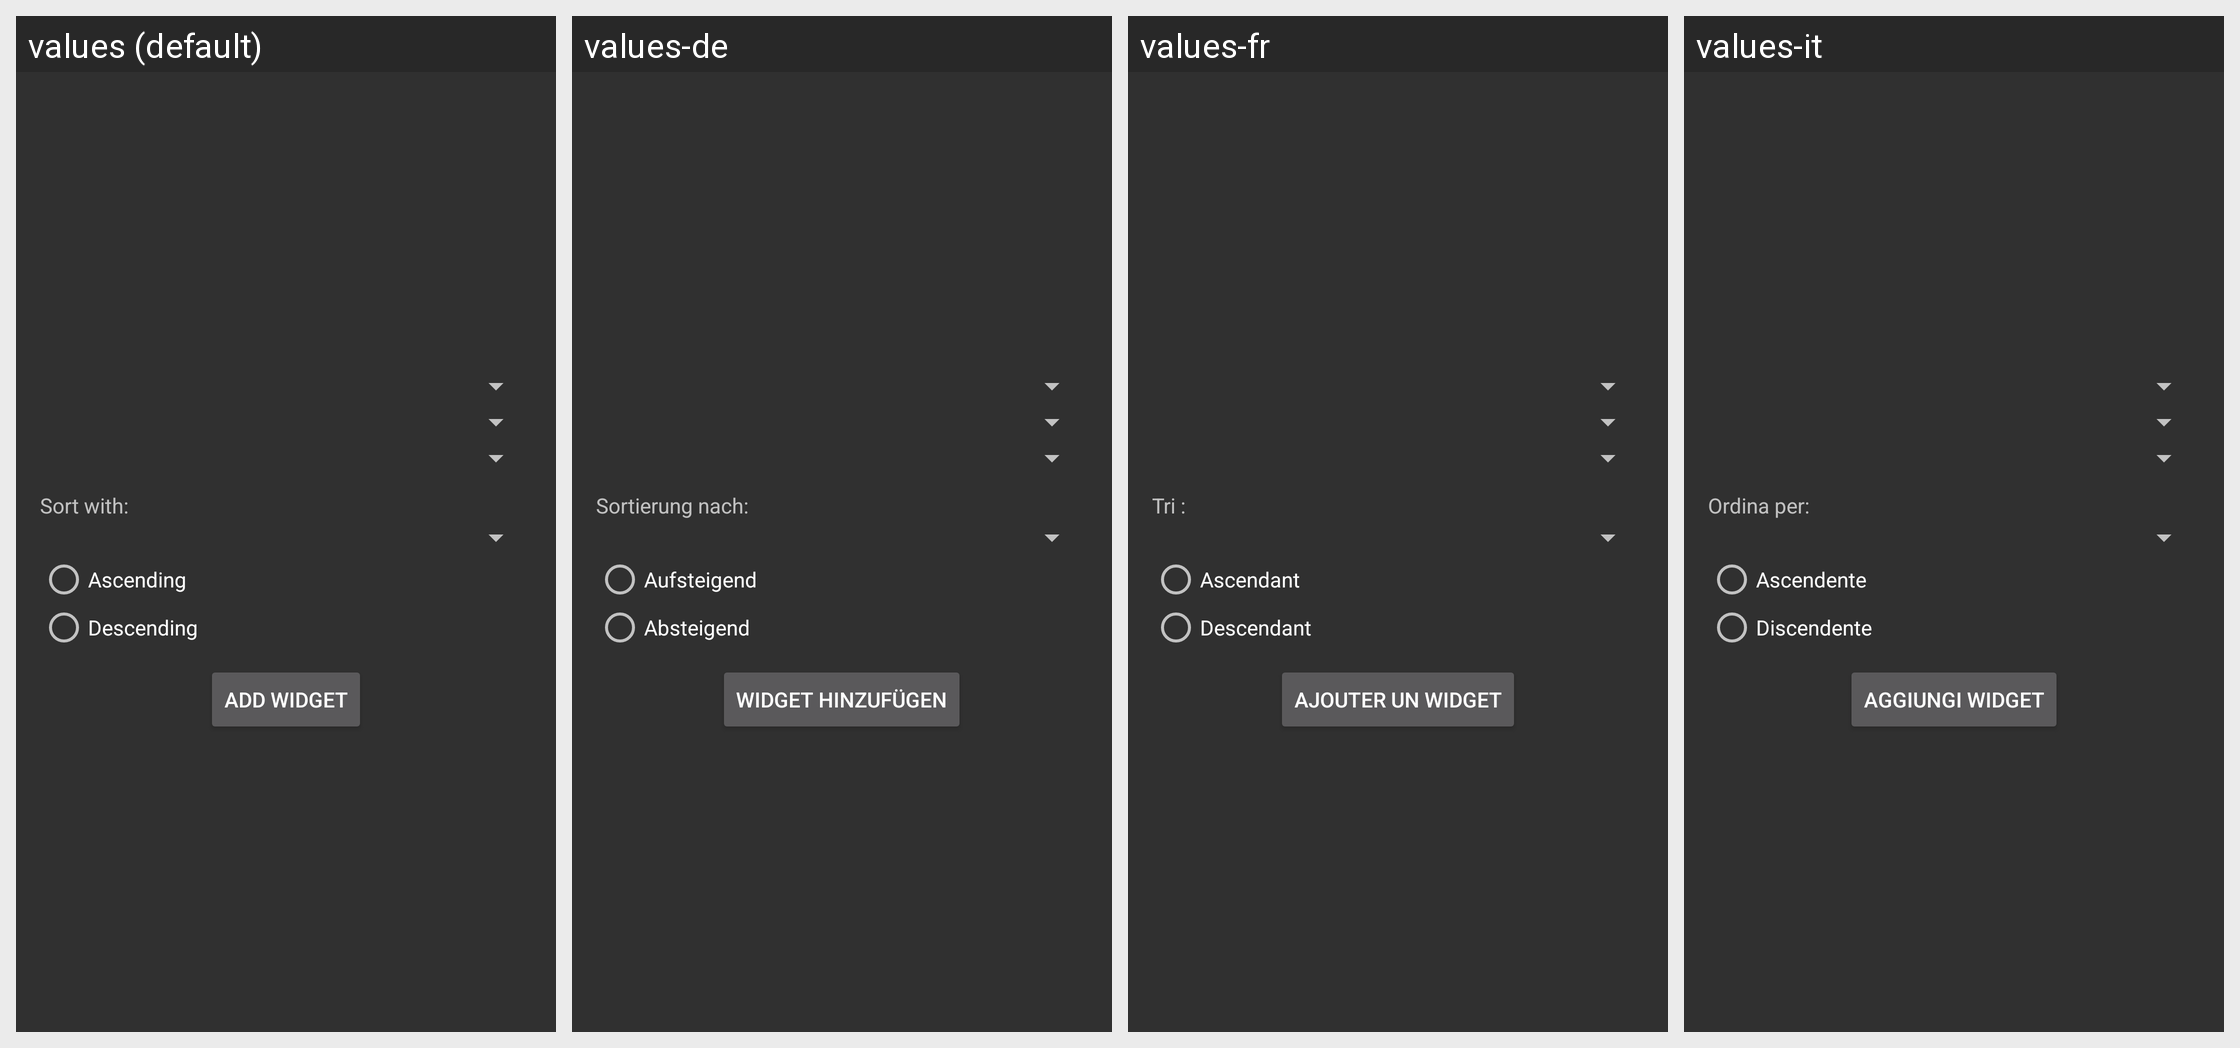

The Android screen above is rendered under several locales of the same app. Produce the string resources it draws, with the default and per-locale values.
Android screen res/layout/list_widget_configure.xml rendered under 4 locales, left to right: values (default), values-de, values-fr, values-it. Device: Nexus 5 (rendered at 1080×1920; each locale shown at half size, 540×960, under a caption strip naming it); theme AppTheme.
Other locales in the repository, not shown: values-ja, values-pl, values-pt, values-pt-rBR, values-ru, values-tr, values-vi.
Strings drawn on this screen, with the default value and each locale's value (text and hints the layout hard-codes, and strings that could not be matched under every locale, appear in the picture but are not listed):

sort_with_heading
  values: Sort with:
  values-de: Sortierung nach:
  values-fr: Tri :
  values-it: Ordina per:

radio_asc
  values: Ascending
  values-de: Aufsteigend
  values-fr: Ascendant
  values-it: Ascendente

radio_desc
  values: Descending
  values-de: Absteigend
  values-fr: Descendant
  values-it: Discendente

add_widget
  values: Add widget
  values-de: Widget hinzufügen
  values-fr: Ajouter un widget
  values-it: Aggiungi widget
